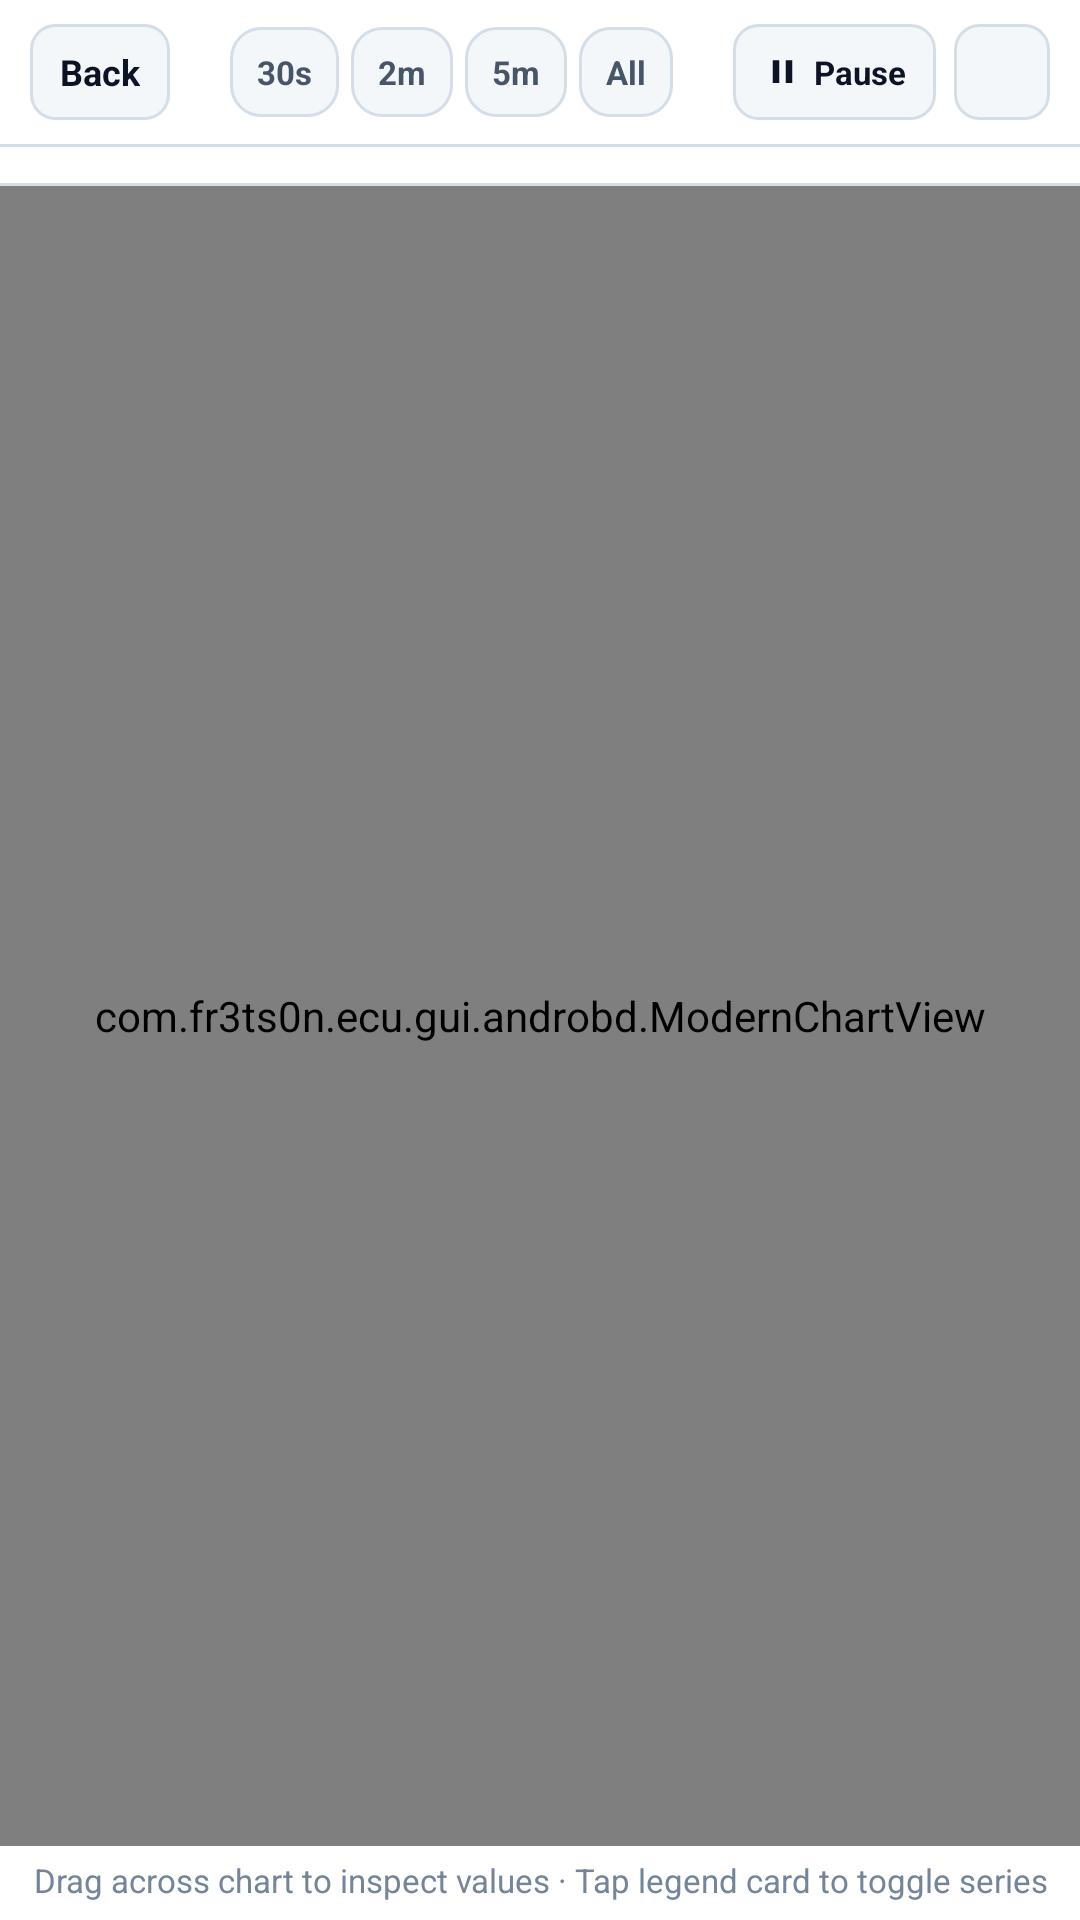

Write the Android layout XML for this screen, with the resource values it uses.
<!-- AndroidManifest.xml: application theme AppTheme -->
<!-- res/layout/chart_activity.xml -->
<?xml version="1.0" encoding="utf-8"?>
<LinearLayout xmlns:android="http://schemas.android.com/apk/res/android"
    xmlns:app="http://schemas.android.com/apk/res-auto"
    android:layout_width="match_parent"
    android:layout_height="match_parent"
    android:background="@color/bg_screen"
    android:orientation="vertical">

    
    <LinearLayout
        android:layout_width="match_parent"
        android:layout_height="wrap_content"
        android:background="@color/bg_surface"
        android:gravity="center_vertical"
        android:orientation="horizontal"
        android:paddingStart="10dp"
        android:paddingEnd="10dp"
        android:paddingTop="8dp"
        android:paddingBottom="8dp">

        <TextView
            android:id="@+id/btn_chart_back"
            android:layout_width="wrap_content"
            android:layout_height="32dp"
            android:background="@drawable/bg_btn_secondary"
            android:clickable="true"
            android:focusable="true"
            android:gravity="center"
            android:paddingStart="10dp"
            android:paddingEnd="10dp"
            android:text="@string/back_action"
            android:textColor="@color/text_primary"
            android:textSize="12sp"
            android:textStyle="bold" />

        <LinearLayout
            android:layout_width="0dp"
            android:layout_height="wrap_content"
            android:layout_weight="1"
            android:layout_marginStart="8dp"
            android:layout_marginEnd="8dp"
            android:gravity="center"
            android:orientation="horizontal">

            <TextView
                android:id="@+id/chip_win_30s"
                android:layout_width="wrap_content"
                android:layout_height="30dp"
                android:layout_marginEnd="4dp"
                android:background="@drawable/bg_chip_selector"
                android:clickable="true"
                android:focusable="true"
                android:gravity="center"
                android:paddingStart="9dp"
                android:paddingEnd="9dp"
                android:text="@string/chart_win_30s"
                android:textColor="@color/chip_text_color"
                android:textSize="11sp"
                android:textStyle="bold" />

            <TextView
                android:id="@+id/chip_win_2m"
                android:layout_width="wrap_content"
                android:layout_height="30dp"
                android:layout_marginEnd="4dp"
                android:background="@drawable/bg_chip_selector"
                android:clickable="true"
                android:focusable="true"
                android:gravity="center"
                android:paddingStart="9dp"
                android:paddingEnd="9dp"
                android:text="@string/chart_win_2m"
                android:textColor="@color/chip_text_color"
                android:textSize="11sp"
                android:textStyle="bold" />

            <TextView
                android:id="@+id/chip_win_5m"
                android:layout_width="wrap_content"
                android:layout_height="30dp"
                android:layout_marginEnd="4dp"
                android:background="@drawable/bg_chip_selector"
                android:clickable="true"
                android:focusable="true"
                android:gravity="center"
                android:paddingStart="9dp"
                android:paddingEnd="9dp"
                android:text="@string/chart_win_5m"
                android:textColor="@color/chip_text_color"
                android:textSize="11sp"
                android:textStyle="bold" />

            <TextView
                android:id="@+id/chip_win_all"
                android:layout_width="wrap_content"
                android:layout_height="30dp"
                android:background="@drawable/bg_chip_selector"
                android:clickable="true"
                android:focusable="true"
                android:gravity="center"
                android:paddingStart="9dp"
                android:paddingEnd="9dp"
                android:text="@string/chart_win_all"
                android:textColor="@color/chip_text_color"
                android:textSize="11sp"
                android:textStyle="bold" />
        </LinearLayout>

        <LinearLayout
            android:id="@+id/btn_chart_pause"
            android:layout_width="wrap_content"
            android:layout_height="32dp"
            android:layout_marginEnd="6dp"
            android:background="@drawable/bg_btn_secondary"
            android:clickable="true"
            android:focusable="true"
            android:gravity="center"
            android:orientation="horizontal"
            android:paddingStart="10dp"
            android:paddingEnd="10dp">

            <ImageView
                android:id="@+id/iv_chart_pause"
                android:layout_width="13dp"
                android:layout_height="13dp"
                android:contentDescription="@string/chart_pause"
                android:src="@drawable/ic_pause"
                app:tint="@color/text_primary" />

            <TextView
                android:id="@+id/tv_chart_pause"
                android:layout_width="wrap_content"
                android:layout_height="wrap_content"
                android:layout_marginStart="4dp"
                android:text="@string/chart_pause"
                android:textColor="@color/text_primary"
                android:textSize="11sp"
                android:textStyle="bold" />
        </LinearLayout>

        <ImageView
            android:id="@+id/btn_chart_share"
            android:layout_width="32dp"
            android:layout_height="32dp"
            android:background="@drawable/bg_btn_secondary"
            android:clickable="true"
            android:focusable="true"
            android:contentDescription="@string/share"
            android:padding="7dp"
            android:src="@drawable/ic_share"
            app:tint="@color/accent_primary" />
    </LinearLayout>

    <View
        android:layout_width="match_parent"
        android:layout_height="1dp"
        android:background="@color/stroke_card" />

    
    <HorizontalScrollView
        android:layout_width="match_parent"
        android:layout_height="wrap_content"
        android:background="@color/bg_surface"
        android:scrollbars="none"
        android:paddingStart="8dp"
        android:paddingEnd="8dp"
        android:paddingTop="6dp"
        android:paddingBottom="6dp">

        <LinearLayout
            android:id="@+id/chart_legend_container"
            android:layout_width="wrap_content"
            android:layout_height="wrap_content"
            android:orientation="horizontal" />
    </HorizontalScrollView>

    <View
        android:layout_width="match_parent"
        android:layout_height="1dp"
        android:background="@color/stroke_card" />

    
    <com.fr3ts0n.ecu.gui.androbd.ModernChartView
        android:id="@+id/modern_chart_view"
        android:layout_width="match_parent"
        android:layout_height="0dp"
        android:layout_weight="1" />

    <TextView
        android:id="@+id/tv_chart_touch_hint"
        android:layout_width="match_parent"
        android:layout_height="wrap_content"
        android:background="@color/bg_surface"
        android:gravity="center"
        android:paddingTop="4dp"
        android:paddingBottom="6dp"
        android:text="@string/chart_touch_hint"
        android:textColor="@color/text_tertiary"
        android:textSize="11sp" />

</LinearLayout>
<!-- resources referenced by this layout -->
<resources>
  <color name="accent_primary">#1D4ED8</color>
  <color name="bg_screen">#EEF2F6</color>
  <color name="bg_surface">#FFFFFF</color>
  <color name="stroke_card">#D4DEE9</color>
  <color name="text_primary">#0B1324</color>
  <color name="text_tertiary">#758599</color>
  <!-- drawable bg_btn_secondary (drawable) -->
  <?xml version="1.0" encoding="utf-8"?>
  <ripple xmlns:android="http://schemas.android.com/apk/res/android"
      android:color="?attr/colorControlHighlight">
      <item>
          <shape android:shape="rectangle">
              <solid android:color="@color/bg_surface_elevated" />
              <corners android:radius="@dimen/control_corner_radius" />
              <stroke
                  android:width="1dp"
                  android:color="@color/stroke_card" />
          </shape>
      </item>
  </ripple>
  <!-- drawable ic_pause (drawable) -->
  <?xml version="1.0" encoding="utf-8"?>
  <vector xmlns:android="http://schemas.android.com/apk/res/android"
      android:width="20dp"
      android:height="20dp"
      android:viewportWidth="24"
      android:viewportHeight="24">
      <path
          android:fillColor="#FFFFFFFF"
          android:pathData="M6,19h4V5H6v14zM14,5v14h4V5h-4z" />
  </vector>
  <string name="back_action">Back</string>
  <string name="chart_pause">Pause</string>
  <string name="chart_touch_hint">Drag across chart to inspect values · Tap legend card to toggle series</string>
  <string name="chart_win_2m">2m</string>
  <string name="chart_win_30s">30s</string>
  <string name="chart_win_5m">5m</string>
  <string name="chart_win_all">All</string>
  <string name="share">share</string>
  <style name="AppTheme" parent="Theme.Material3.DayNight">
          <item name="colorPrimary">@color/accent_primary</item>
          <item name="colorOnPrimary">@color/accent_on_primary</item>
          <item name="colorSurface">@color/bg_surface</item>
          <item name="colorOnSurface">@color/text_primary</item>
          <item name="android:windowBackground">@color/bg_screen</item>
          <item name="android:statusBarColor">@color/bg_surface</item>
          <item name="android:navigationBarColor">@color/bg_screen</item>
          <item name="android:windowLightStatusBar">true</item>
          <item name="android:activatedBackgroundIndicator">@drawable/activated_background</item>
          <item name="actionBarStyle">@style/StrictActionBar</item>
      </style>
  <color name="bg_surface_elevated">#F4F7FA</color>
  <dimen name="control_corner_radius">8dp</dimen>
  <color name="accent_primary_soft">#E2ECFF</color>
  <color name="accent_on_primary">#FFFFFF</color>
  <style name="StrictActionBar" parent="Widget.AppCompat.Light.ActionBar.Solid">
          <item name="background">@color/bg_surface</item>
          <item name="elevation">0dp</item>
          <item name="titleTextStyle">@style/StrictActionBarTitle</item>
      </style>
  <style name="StrictActionBarTitle" parent="TextAppearance.AppCompat.Widget.ActionBar.Title">
          <item name="android:textColor">@color/text_primary</item>
          <item name="android:textSize">17sp</item>
          <item name="android:textStyle">bold</item>
      </style>
</resources>
